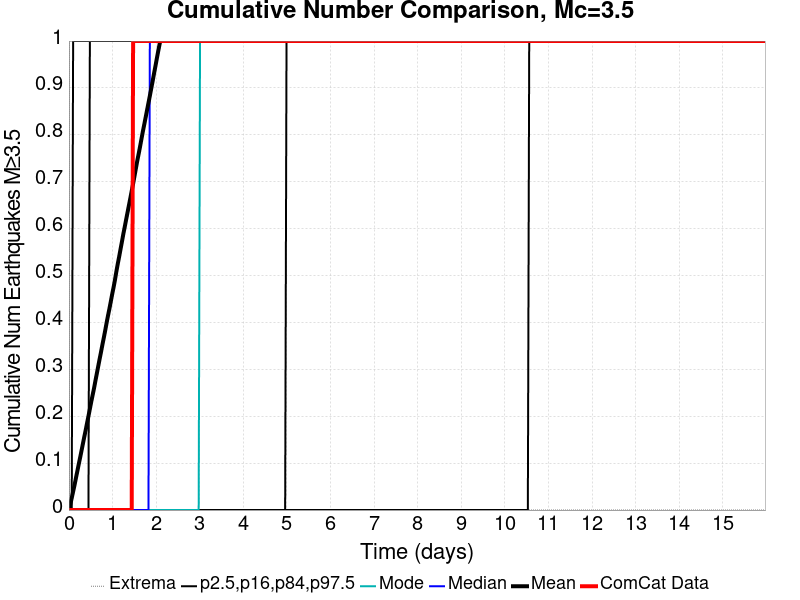

The file beside this chart, header and first rows:
Time (days), ComCat Data, Simulation Mean, Simulation Median, Simulation Mode, Simulation Minimum, Simulation Maximum, 2.5 %-ile, 16 %-ile, 84 %-ile, 97.5 %-ile
0.0, 0.0, 0.0, 0.0, 0.0, 0.0, 0.0, 0.0, 0.0, 0.0, 0.0
0.032, 0.0, 0.01257, 0.0, 0.0, 0.0, 27.0, 0.0, 0.0, 0.0, 0.0
0.064, 0.0, 0.02562, 0.0, 0.0, 0.0, 36.0, 0.0, 0.0, 0.0, 0.0
0.096, 0.0, 0.03939, 0.0, 0.0, 0.0, 55.0, 0.0, 0.0, 0.0, 1.0
0.128, 0.0, 0.05302, 0.0, 0.0, 0.0, 68.0, 0.0, 0.0, 0.0, 1.0
0.16, 0.0, 0.068, 0.0, 0.0, 0.0, 82.0, 0.0, 0.0, 0.0, 1.0
0.192, 0.0, 0.08255, 0.0, 0.0, 0.0, 90.0, 0.0, 0.0, 0.0, 1.0
0.224, 0.0, 0.09733, 0.0, 0.0, 0.0, 92.0, 0.0, 0.0, 0.0, 1.0
0.256, 0.0, 0.1116, 0.0, 0.0, 0.0, 96.0, 0.0, 0.0, 0.0, 1.0
0.288, 0.0, 0.1264, 0.0, 0.0, 0.0, 112.0, 0.0, 0.0, 0.0, 1.0
0.32, 0.0, 0.1413, 0.0, 0.0, 0.0, 127.0, 0.0, 0.0, 0.0, 1.0
0.352, 0.0, 0.1561, 0.0, 0.0, 0.0, 138.0, 0.0, 0.0, 0.0, 1.0
0.384, 0.0, 0.1703, 0.0, 0.0, 0.0, 140.0, 0.0, 0.0, 0.0, 1.0
0.416, 0.0, 0.1857, 0.0, 0.0, 0.0, 149.0, 0.0, 0.0, 0.0, 1.0
0.448, 0.0, 0.2004, 0.0, 0.0, 0.0, 158.0, 0.0, 0.0, 0.0, 1.0
0.48, 0.0, 0.2155, 0.0, 0.0, 0.0, 168.0, 0.0, 0.0, 1.0, 2.0
0.512, 0.0, 0.231, 0.0, 0.0, 0.0, 174.0, 0.0, 0.0, 1.0, 2.0
0.544, 0.0, 0.2454, 0.0, 0.0, 0.0, 182.0, 0.0, 0.0, 1.0, 2.0
0.576, 0.0, 0.2598, 0.0, 0.0, 0.0, 184.0, 0.0, 0.0, 1.0, 2.0
0.608, 0.0, 0.2758, 0.0, 0.0, 0.0, 184.0, 0.0, 0.0, 1.0, 2.0
0.64, 0.0, 0.2911, 0.0, 0.0, 0.0, 186.0, 0.0, 0.0, 1.0, 2.0
0.672, 0.0, 0.3067, 0.0, 0.0, 0.0, 191.0, 0.0, 0.0, 1.0, 2.0
0.704, 0.0, 0.322, 0.0, 0.0, 0.0, 195.0, 0.0, 0.0, 1.0, 2.0
0.736, 0.0, 0.337, 0.0, 0.0, 0.0, 198.0, 0.0, 0.0, 1.0, 2.0
0.768, 0.0, 0.3526, 0.0, 0.0, 0.0, 202.0, 0.0, 0.0, 1.0, 2.0
0.8, 0.0, 0.3674, 0.0, 0.0, 0.0, 203.0, 0.0, 0.0, 1.0, 2.0
0.832, 0.0, 0.3829, 0.0, 0.0, 0.0, 208.0, 0.0, 0.0, 1.0, 2.0
0.864, 0.0, 0.3991, 0.0, 0.0, 0.0, 211.0, 0.0, 0.0, 1.0, 2.0
0.896, 0.0, 0.4144, 0.0, 0.0, 0.0, 212.0, 0.0, 0.0, 1.0, 2.0
0.928, 0.0, 0.4289, 0.0, 0.0, 0.0, 214.0, 0.0, 0.0, 1.0, 2.0
0.96, 0.0, 0.4444, 0.0, 0.0, 0.0, 215.0, 0.0, 0.0, 1.0, 2.0
0.992, 0.0, 0.4602, 0.0, 0.0, 0.0, 216.0, 0.0, 0.0, 1.0, 2.0
1.024, 0.0, 0.4749, 0.0, 0.0, 0.0, 218.0, 0.0, 0.0, 1.0, 2.0
1.056, 0.0, 0.4908, 0.0, 0.0, 0.0, 221.0, 0.0, 0.0, 1.0, 3.0
1.088, 0.0, 0.5085, 0.0, 0.0, 0.0, 223.0, 0.0, 0.0, 1.0, 3.0
1.12, 0.0, 0.5249, 0.0, 0.0, 0.0, 224.0, 0.0, 0.0, 1.0, 3.0
1.152, 0.0, 0.5402, 0.0, 0.0, 0.0, 226.0, 0.0, 0.0, 1.0, 3.0
1.184, 0.0, 0.5564, 0.0, 0.0, 0.0, 226.0, 0.0, 0.0, 1.0, 3.0
1.216, 0.0, 0.5722, 0.0, 0.0, 0.0, 226.0, 0.0, 0.0, 1.0, 3.0
1.248, 0.0, 0.5887, 0.0, 0.0, 0.0, 227.0, 0.0, 0.0, 1.0, 3.0
1.28, 0.0, 0.6037, 0.0, 0.0, 0.0, 228.0, 0.0, 0.0, 1.0, 3.0
1.312, 0.0, 0.6192, 0.0, 0.0, 0.0, 229.0, 0.0, 0.0, 1.0, 3.0
1.344, 0.0, 0.6344, 0.0, 0.0, 0.0, 233.0, 0.0, 0.0, 1.0, 3.0
1.376, 0.0, 0.6495, 0.0, 0.0, 0.0, 235.0, 0.0, 0.0, 1.0, 3.0
1.408, 0.0, 0.6646, 0.0, 0.0, 0.0, 241.0, 0.0, 0.0, 1.0, 3.0
1.44, 0.0, 0.6803, 0.0, 0.0, 0.0, 243.0, 0.0, 0.0, 1.0, 3.0
1.472, 1.0, 0.6956, 0.0, 0.0, 0.0, 244.0, 0.0, 0.0, 1.0, 3.0
1.504, 1.0, 0.7121, 0.0, 0.0, 0.0, 247.0, 0.0, 0.0, 1.0, 3.0
1.536, 1.0, 0.7285, 0.0, 0.0, 0.0, 251.0, 0.0, 0.0, 1.0, 3.0
1.568, 1.0, 0.7448, 0.0, 0.0, 0.0, 258.0, 0.0, 0.0, 1.0, 3.0
1.6, 1.0, 0.7597, 0.0, 0.0, 0.0, 260.0, 0.0, 0.0, 1.0, 3.0
1.632, 1.0, 0.7751, 0.0, 0.0, 0.0, 262.0, 0.0, 0.0, 1.0, 3.0
1.664, 1.0, 0.7913, 0.0, 0.0, 0.0, 265.0, 0.0, 0.0, 2.0, 3.0
1.696, 1.0, 0.8073, 0.0, 0.0, 0.0, 265.0, 0.0, 0.0, 2.0, 3.0
1.728, 1.0, 0.8222, 0.0, 0.0, 0.0, 269.0, 0.0, 0.0, 2.0, 3.0
1.76, 1.0, 0.8373, 0.0, 0.0, 0.0, 269.0, 0.0, 0.0, 2.0, 4.0
1.792, 1.0, 0.8527, 0.0, 0.0, 0.0, 270.0, 0.0, 0.0, 2.0, 4.0
1.824, 1.0, 0.8678, 0.0, 0.0, 0.0, 273.0, 0.0, 0.0, 2.0, 4.0
1.856, 1.0, 0.883, 1.0, 0.0, 0.0, 275.0, 0.0, 0.0, 2.0, 4.0
1.888, 1.0, 0.8988, 1.0, 0.0, 0.0, 277.0, 0.0, 0.0, 2.0, 4.0
... 440 more rows
